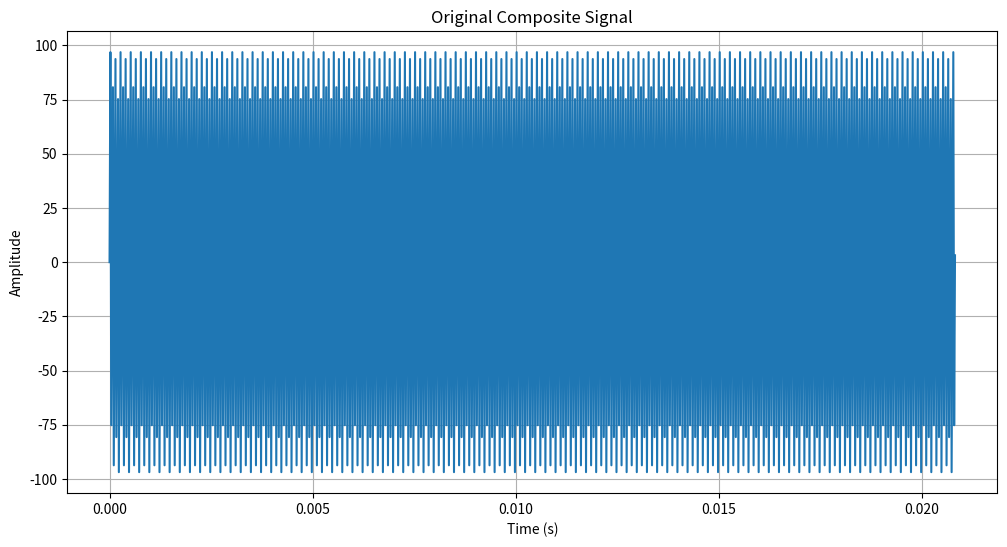

Python code for this plot: (Note: this script raises an exception after producing the figure.)
import numpy as np
import matplotlib.pyplot as plt
from scipy.signal import dlti, dlsim

# Question 1: Signal Generation and Sampling
# Parameters
frequencies = [4000, 8000, 16000]  # Hz
decibels = [10, 20, 40]            # dB
num_samples = 1000
sample_rate = 48000  # Standard audio sampling rate in Hz
t = np.arange(num_samples) / sample_rate  # Time vector

# Generate the composite signal
signal = np.zeros(num_samples)
for f, dB in zip(frequencies, decibels):
    amplitude = 10 ** (dB / 20)
    signal += amplitude * np.sin(2 * np.pi * f * t)

# Plot the original signal
plt.figure(figsize=(12, 6))
plt.plot(t, signal)
plt.title("Original Composite Signal")
plt.xlabel("Time (s)")
plt.ylabel("Amplitude")
plt.grid()
plt.show()

# Nyquist Rate and Sampling
nyquist_rate = 2 * max(frequencies)  # Nyquist rate
standard_sampling_rate = nyquist_rate
undersampling_rate = nyquist_rate // 2  # Below Nyquist rate
oversampling_rate = nyquist_rate * 2   # Above Nyquist rate

# Sampling
standard_samples = signal[::int(sample_rate / standard_sampling_rate)]
undersampled_signal = signal[::int(sample_rate / undersampling_rate)]
oversampled_signal = signal[::int(sample_rate / oversampling_rate)]

# Plot sampled signals
plt.figure(figsize=(15, 10))
plt.subplot(4, 1, 1)
plt.plot(t, signal)
plt.title("Original Signal")
plt.grid()

plt.subplot(4, 1, 2)
plt.stem(np.linspace(0, 1, len(standard_samples)), standard_samples, linefmt='C1-', basefmt='C1-')
plt.title("Standard Sampling (Nyquist Rate)")
plt.grid()

plt.subplot(4, 1, 3)
plt.stem(np.linspace(0, 1, len(undersampled_signal)), undersampled_signal, linefmt='C2-', basefmt='C2-')
plt.title("Under-Sampling (Aliasing Visible)")
plt.grid()

plt.subplot(4, 1, 4)
plt.stem(np.linspace(0, 1, len(oversampled_signal)), oversampled_signal, linefmt='C3-', basefmt='C3-')
plt.title("Over-Sampling")
plt.grid()

plt.tight_layout()
plt.show()

# Question 2: LTI System Analysis
# Difference equation: y[n] = (3/4)y[n-1] - (1/8)y[n-2] + x[n] + (1/3)x[n-1]
# Coefficients for y[n] (output) and x[n] (input)
a = [1, -3/4, 1/8]  # Coefficients for past outputs
b = [1, 1/3]        # Coefficients for current and past inputs

# Impulse response
system = dlti(b, a)  # Define the LTI system
t, h = system.impulse(n=20)  # Compute impulse response for 20 samples

# Plot impulse response
plt.figure(figsize=(10, 5))
plt.stem(t, h, use_line_collection=True)
plt.title("Impulse Response of the System")
plt.xlabel("n")
plt.ylabel("h[n]")
plt.grid()
plt.show()

# System Function H(z) (Theoretical)
from sympy.abc import z
from sympy import simplify, collect

H_z = simplify(collect((b[0] + b[1] * z**-1) / (a[0] + a[1] * z**-1 + a[2] * z**-2), z))
print(f"H(z): {H_z}")
